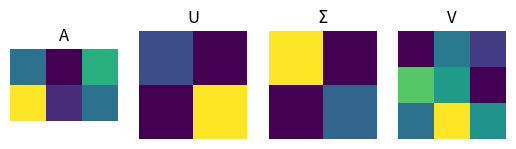

Here is the Python script that generated this plot:
import numpy as np
import matplotlib.pyplot as plt

A = [[3,0,5], [8,1,3]]

U,S,V = np.linalg.svd(A)

print(U), print(' ')
print(S), print(' ')
print(V)

plt.subplot(141)
plt.imshow(A)
plt.title('A')
plt.axis('off')

plt.subplot(142)
plt.imshow(U)
plt.title('U')
plt.axis('off')

plt.subplot(143)
plt.imshow(np.diag(S))
plt.title('$\Sigma$')
plt.axis('off')

plt.subplot(144)
plt.imshow(V)
plt.title('V')
plt.axis('off')

plt.show() 